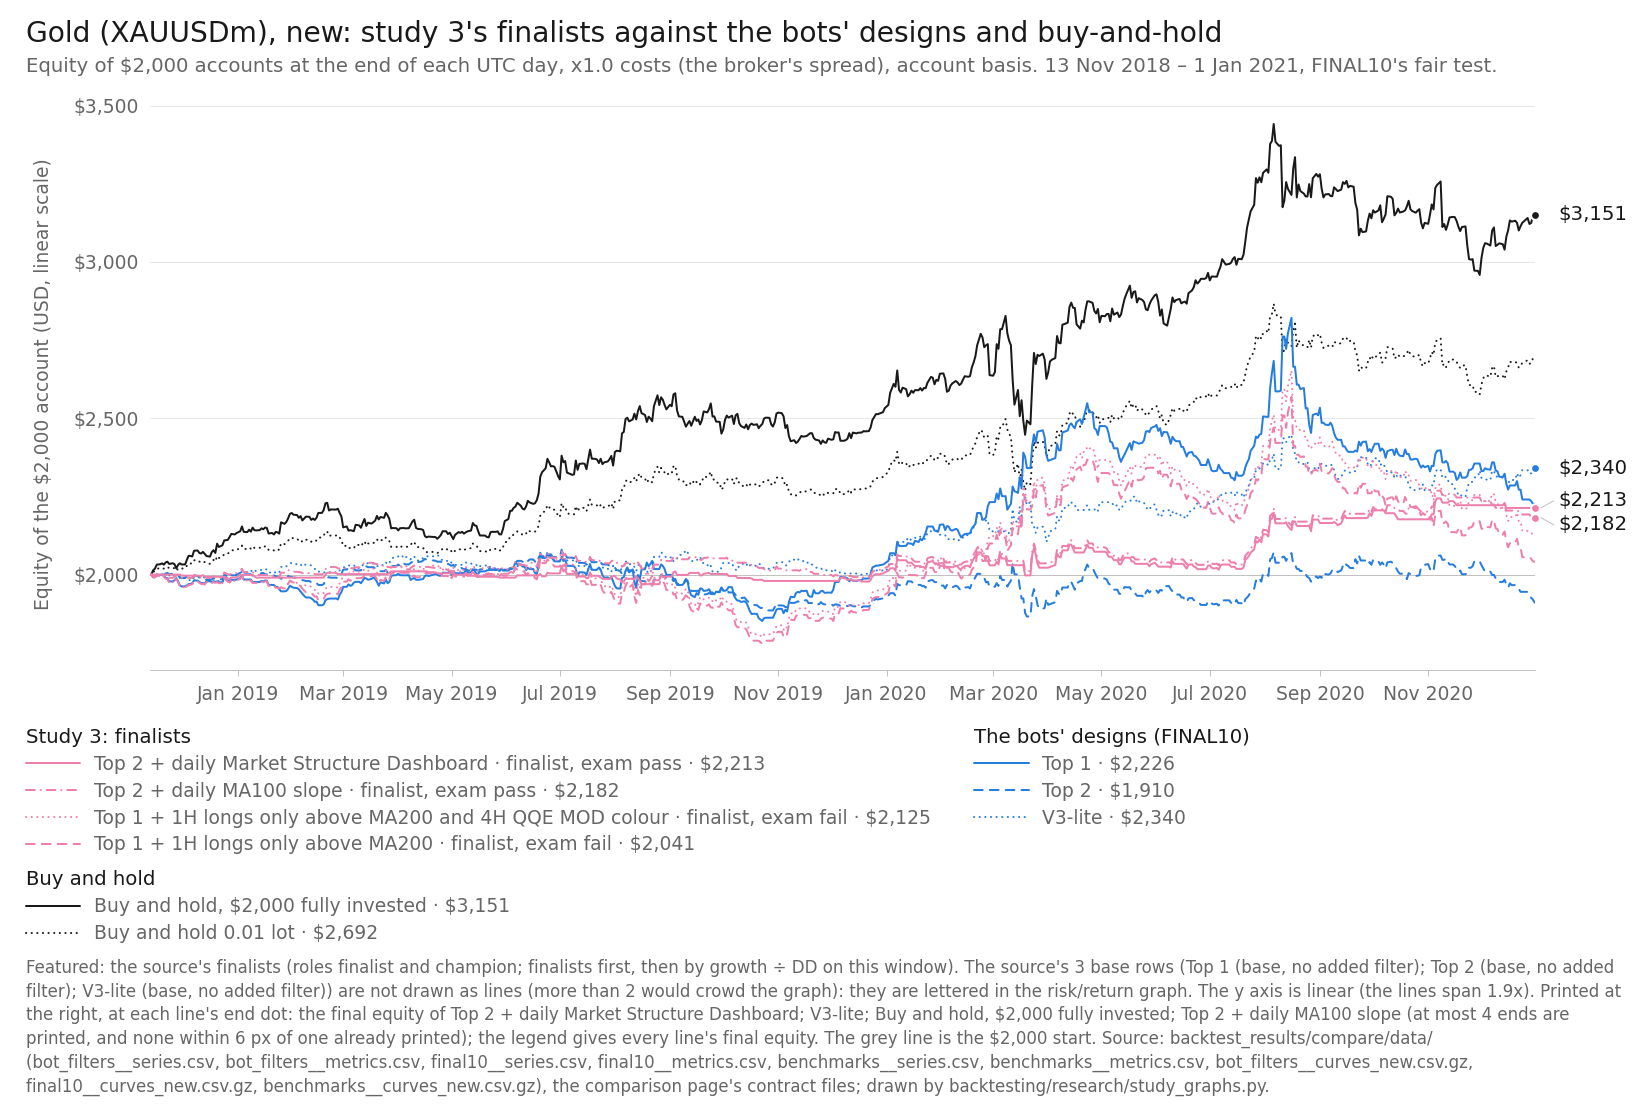

The file beside this chart, header and first rows:
item, series_id, label, group, role, family, key, final_usd, curve_last_usd, cagr_pct, max_dd_pct, dd_marks, growth_dd, daily_close_dd_pct, x, y, notes
line, bot_filters:xau_top2|MSD-D1, Top 2 + daily Market Structure Dashboard, featured, finalist, Top 1-3 (optimiser v4), solid, 2213, 2213, 4.857, 4.561, second, 1.065, , 2020-12-31, 2213, end printed
line, bot_filters:xau_top2|SLOPE100-D1, Top 2 + daily MA100 slope, featured, finalist, Top 1-3 (optimiser v4), dash-dot, 2182, 2182, 4.169, 4.665, second, 0.8936, , 2020-12-31, 2182, end printed
line, bot_filters:xau_top1|LGATE200-H1&QQE-H4, Top 1 + 1H longs only above MA200 and 4H…, featured, finalist, Top 1-3 (optimiser v4), dotted, 2125, 2125, 2.886, 20.51, second, 0.1407, , 2020-12-31, 2125, 
line, bot_filters:xau_top1|LGATE200-H1, Top 1 + 1H longs only above MA200, featured, finalist, Top 1-3 (optimiser v4), dashed, 2041, 2041, 0.9615, 21.18, second, 0.04539, , 2020-12-31, 2041, 
line, final10:XAUUSDm|Top 1, Top 1, design, design, Top 1-3 (optimiser v4), solid, 2226, 2226, 5.139, 21.69, second, 0.2369, , 2020-12-31, 2226, 
line, final10:XAUUSDm|Top 2, Top 2, design, design, Top 1-3 (optimiser v4), dashed, 1910, 1910, -2.127, 10.75, second, -0.1979, , 2020-12-31, 1910, 
line, final10:XAUUSDm|V3-lite, V3-lite, design, design, V3-lite, dotted, 2340, 2340, 7.624, 8.54, second, 0.8928, , 2020-12-31, 2340, end printed
line, benchmarks:XAUUSDm|bh-2000, Buy and hold, $2,000 fully invested, bh, benchmark, buy-and-hold, solid, 3151, 3151, 23.72, 14.92, M1, 1.589, , 2020-12-31, 3151, end printed
line, benchmarks:XAUUSDm|bh-0.01lot, Buy and hold 0.01 lot, bh, benchmark, buy-and-hold, dotted, 2692, 2692, 14.93, 10.78, M1, 1.385, , 2020-12-31, 2692, 
